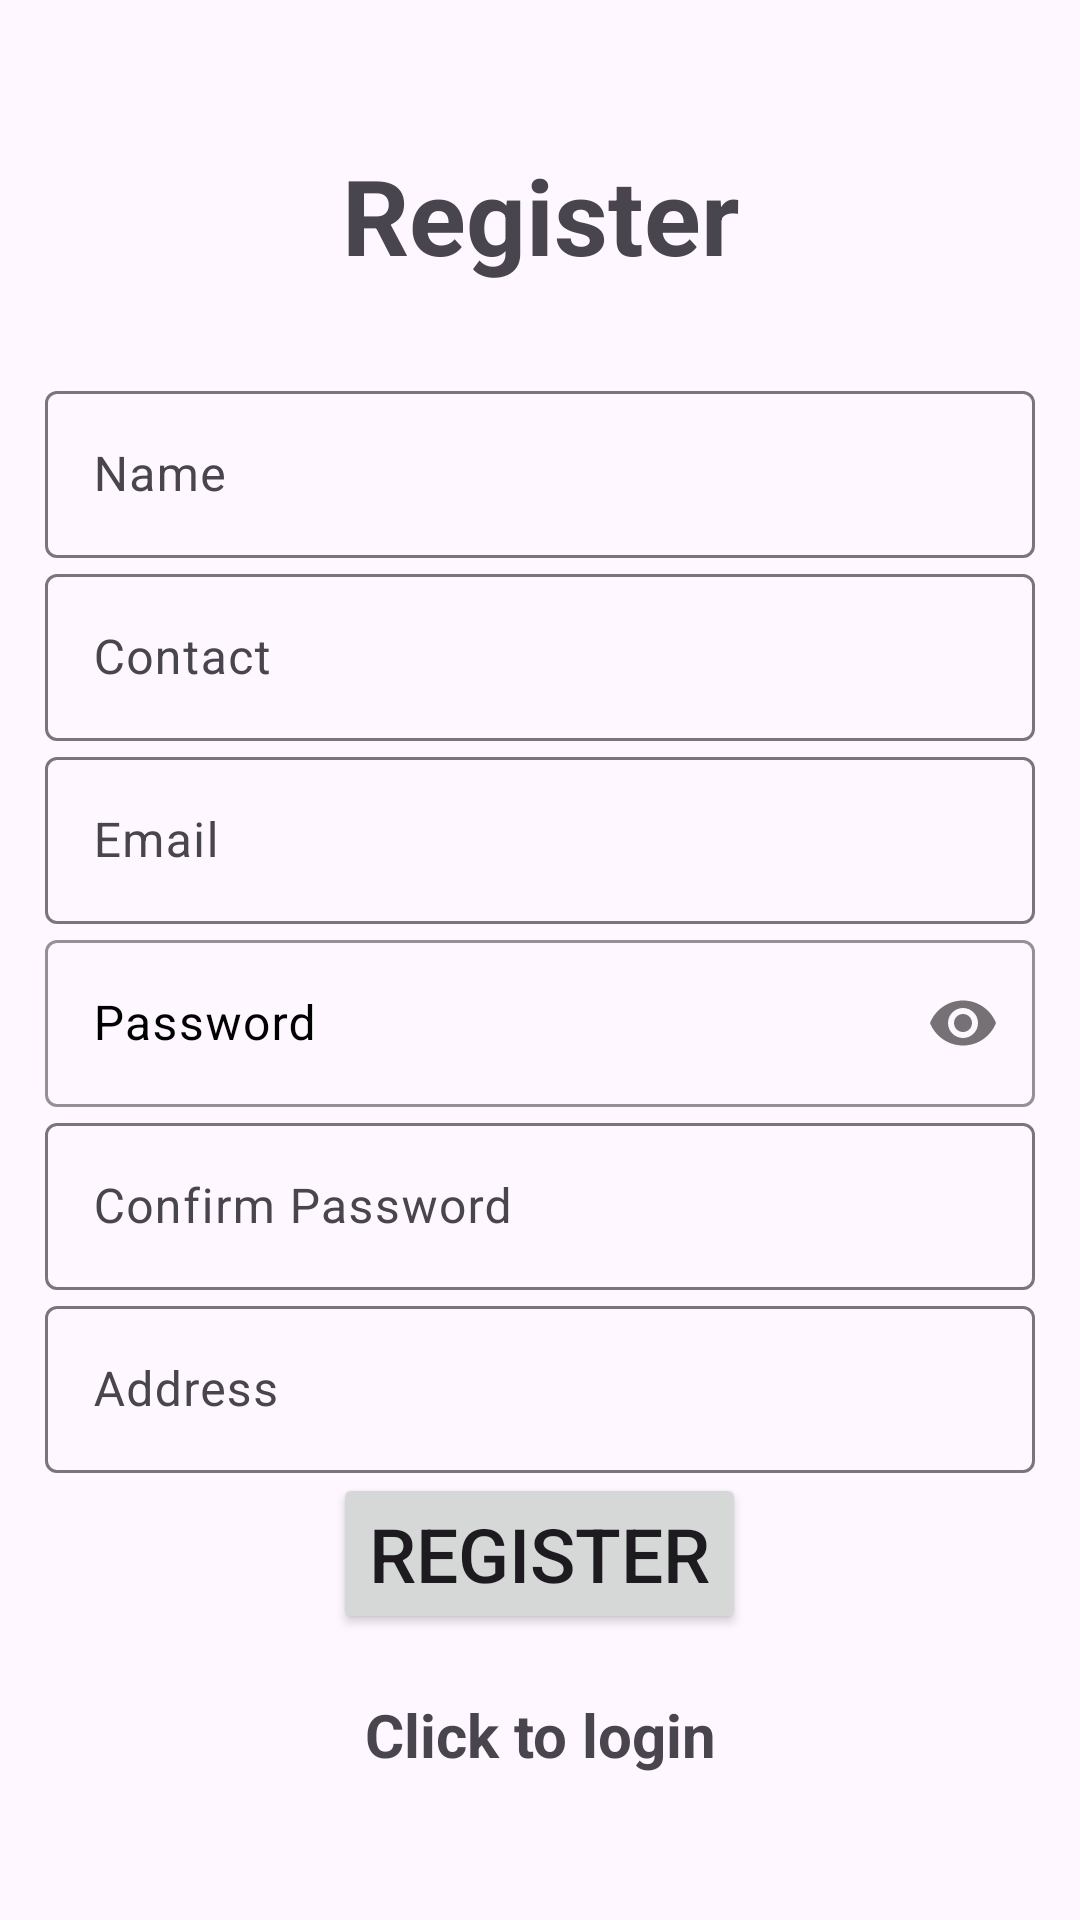

Produce the Android XML layout that renders to this screen, including the resource entries it uses.
<!-- AndroidManifest.xml: application theme Base.Theme.EmployeeManagementSystem2 -->
<!-- res/layout/activity_register.xml -->
<?xml version="1.0" encoding="utf-8"?>
<LinearLayout  xmlns:android="http://schemas.android.com/apk/res/android"
    xmlns:app="http://schemas.android.com/apk/res-auto"
    xmlns:tools="http://schemas.android.com/tools"
    android:id="@+id/main"
    android:layout_width="match_parent"
    android:orientation="vertical"
    android:padding="15dp"
    android:gravity="center"
    android:layout_height="match_parent"
    tools:context=".Register">

    <TextView
        android:text="@string/register"
        android:textSize="35sp"
        android:layout_marginBottom="30dp"
        android:textStyle="bold"
        android:gravity="center"
        android:layout_width="match_parent"
        android:layout_height="wrap_content"/>

    <com.google.android.material.textfield.TextInputLayout
        android:layout_width="match_parent"
        android:layout_height="wrap_content">
        <com.google.android.material.textfield.TextInputEditText
            android:id="@+id/name"
            android:hint="@string/name"
            android:layout_width="match_parent"
            android:layout_height="wrap_content"/>
    </com.google.android.material.textfield.TextInputLayout>

    <com.google.android.material.textfield.TextInputLayout
        android:layout_width="match_parent"
        android:layout_height="wrap_content">
        <com.google.android.material.textfield.TextInputEditText
            android:id="@+id/contact"
            android:hint="@string/contact"
            android:layout_width="match_parent"
            android:layout_height="wrap_content"/>
    </com.google.android.material.textfield.TextInputLayout>

    <com.google.android.material.textfield.TextInputLayout
        android:layout_width="match_parent"
        android:layout_height="wrap_content">
        <com.google.android.material.textfield.TextInputEditText
            android:id="@+id/email"
            android:hint="@string/Email"
            android:layout_width="match_parent"
            android:layout_height="wrap_content"/>
    </com.google.android.material.textfield.TextInputLayout>

    <com.google.android.material.textfield.TextInputLayout
        android:layout_width="match_parent"
        android:layout_height="wrap_content"
        app:passwordToggleEnabled="true"
        app:boxStrokeColor="@color/black"
        android:textColorHint="@color/black">
        <com.google.android.material.textfield.TextInputEditText
            android:id="@+id/password"
            android:hint="@string/password"
            android:inputType="textPassword"
            android:layout_width="match_parent"
            android:layout_height="wrap_content"/>
    </com.google.android.material.textfield.TextInputLayout>

    <com.google.android.material.textfield.TextInputLayout
        android:layout_width="match_parent"
        android:layout_height="wrap_content">
        <com.google.android.material.textfield.TextInputEditText
            android:id="@+id/cpassword"
            android:hint="@string/cpassword"
            android:layout_width="match_parent"
            android:layout_height="wrap_content"/>
    </com.google.android.material.textfield.TextInputLayout>

    <com.google.android.material.textfield.TextInputLayout
        android:layout_width="match_parent"
        android:layout_height="wrap_content">
        <com.google.android.material.textfield.TextInputEditText
            android:id="@+id/address"
            android:hint="@string/address"
            android:layout_width="match_parent"
            android:layout_height="wrap_content"/>
    </com.google.android.material.textfield.TextInputLayout>

    <ProgressBar
        android:id="@+id/progressBar"
        android:visibility="gone"
        android:layout_width="wrap_content"
        android:layout_height="wrap_content"/>

    <Button
        android:id="@+id/btn_register"
        android:layout_width="wrap_content"
        android:layout_height="wrap_content"
        android:text="@string/register"
        android:textSize="25sp" />

    <TextView
        android:id="@+id/loginNow"
        android:text="@string/click_to_login"
        android:layout_width="match_parent"
        android:layout_height="wrap_content"
        android:textStyle="bold"
        android:textSize="20sp"
        android:gravity="center"
        android:layout_marginTop="20dp"/>

</LinearLayout>
<!-- resources referenced by this layout -->
<resources>
  <string name="Email">Email</string>
  <string name="address">Address</string>
  <string name="click_to_login">Click to login</string>
  <string name="contact">Contact</string>
  <string name="cpassword">Confirm Password</string>
  <string name="name">Name</string>
  <string name="password">Password</string>
  <string name="register">Register</string>
  <style name="Base.Theme.EmployeeManagementSystem2" parent="Theme.Material3.Light.NoActionBar">
          
          
          <item name="android:statusBarColor">@android:color/transparent</item>
      </style>
  <!-- not gathered from this repository: default colours our renderer supplied (Android Studio template values) -->
  <color name="black">#FF000000</color>
</resources>
